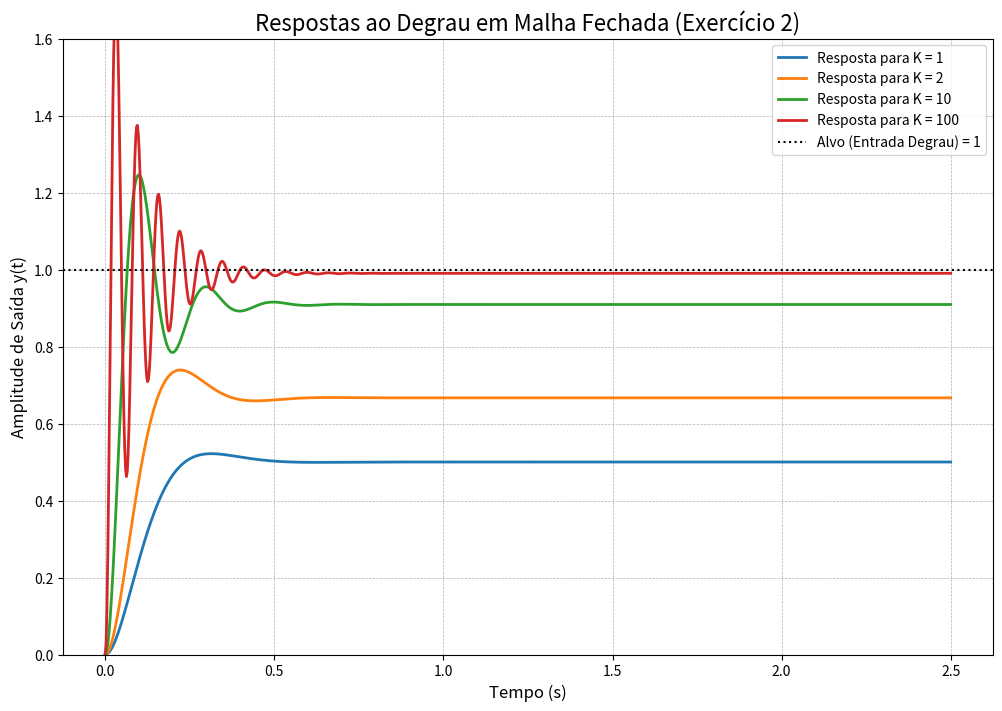

Python code for this plot:
import matplotlib.pyplot as plt
import numpy as np

# --- Definição do Tempo e dos Ganhos K ---
t = np.linspace(0, 2.5, 1000)  # Tempo maior para ver as oscilações
k_values = [1, 2, 10, 100]

# --- Criação do Gráfico ---
plt.figure(figsize=(12, 8))

# --- Loop para Calcular e Plotar cada Resposta ---
for k in k_values:
    # Coeficiente A (valor final)
    A = k / (1 + k)

    # Frequência de oscilação omega
    omega = 10 * np.sqrt(k)

    # Fator do seno (alpha/omega)
    sin_factor = 1 / np.sqrt(k)

    # Calcula a resposta y(t) usando a fórmula completa
    y = A * (1 - np.exp(-10 * t) * (np.cos(omega * t) + sin_factor * np.sin(omega * t)))

    # Plota a resposta y(t)
    plt.plot(t, y, label=f'Resposta para K = {k}', linewidth=2)

# --- Configurações Visuais do Gráfico ---
plt.title('Respostas ao Degrau em Malha Fechada (Exercício 2)', fontsize=16)
plt.xlabel('Tempo (s)', fontsize=12)
plt.ylabel('Amplitude de Saída y(t)', fontsize=12)
plt.grid(True, which='both', linestyle='--', linewidth=0.5)
plt.axhline(y=1, color='black', linestyle=':', label='Alvo (Entrada Degrau) = 1')
plt.legend()
plt.ylim(0, 1.6)  # Aumentamos o eixo Y para ver o overshoot

# --- Exibição do Gráfico ---
plt.show()
